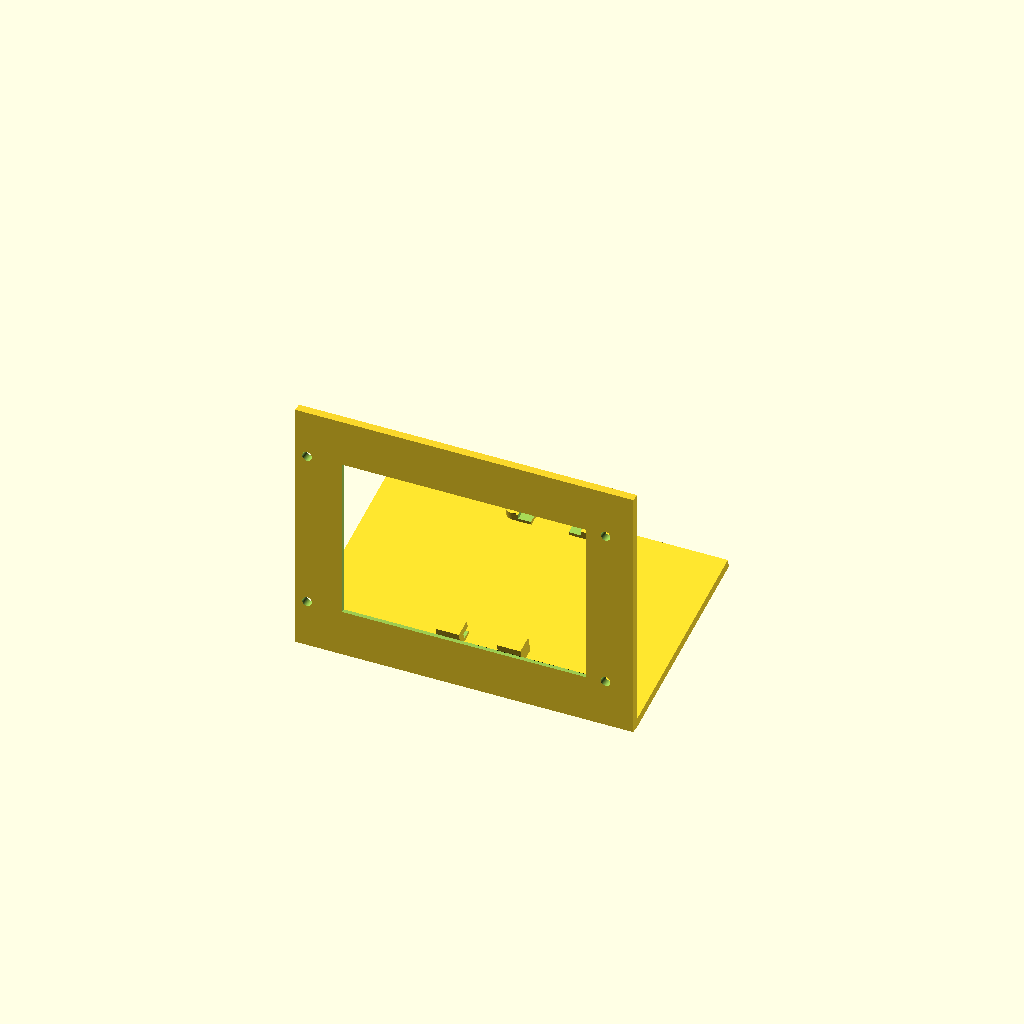
Cell 1: rendered with the file's own defaults.
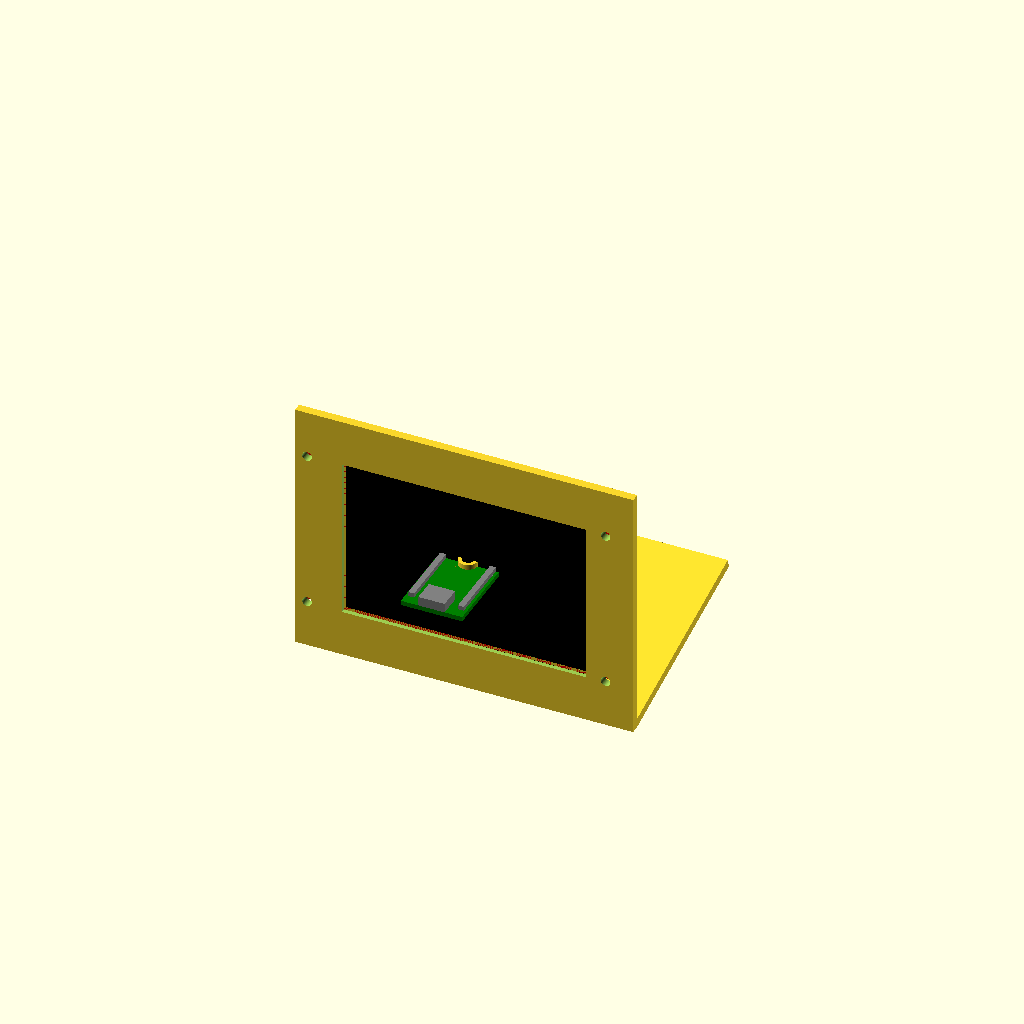
Cell 2 — showsample set to true, the other parameters unchanged.
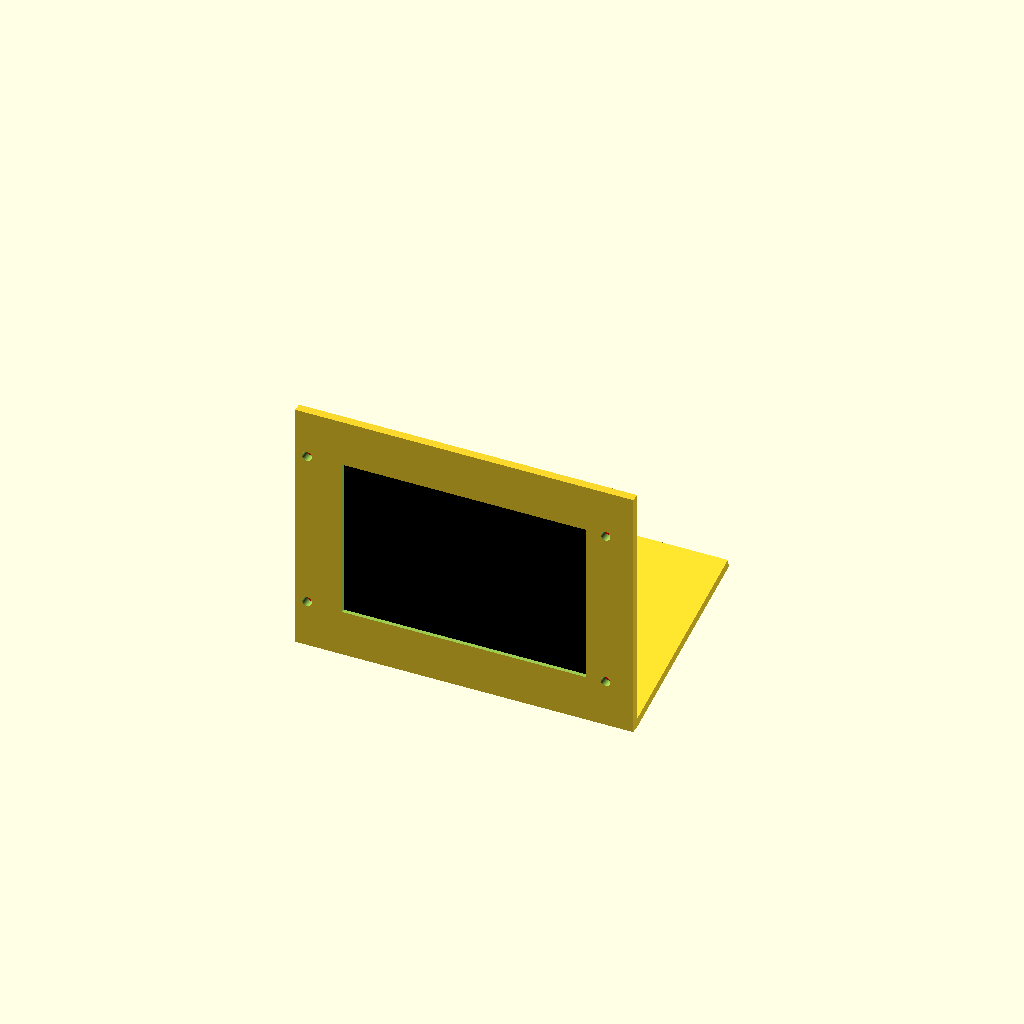
Cell 3: the same model with ShowNonPrint = true.
All cells are drawn from one camera (rotation 55°, 0°, 25°, orthographic, colour scheme Cornfield), so only the parameter changes between them.
The OpenSCAD source (openscad/tdl_stand.scad):
/*=================================================

  ESP32 WT32-SC01 3.5" LCD module display stand

  (c) David Annett
  10 January 2024

  A simple L shaped stand for WT32-SC01 module.

=================================================*/

// Imported modules

include <metrichardware.scad>;
include <4_lcd_msp4030.scad>;
include <PicoUltimate.scad>;

// Control rendering quality

$fa = 1;
$fs = 0.1;
Overlap = 0.05;
showsample = false;

// What parts to render

ShowNonPrint   = false;
ShowPanel      = true;
ShowPico       = true;
ShowSerialCon  = true;

// What features are present

LCDScrewType   = "Insert";  // Can be Tap or Insert

// Major dimensions

StandThickness =   3.0;
StandBorder    =  16;
FootDepth      =  70;
FootAngle      = 15;
FootTweak1     =   2;
FootTweak2     =  10.5;
PicoMountX     =  8;

// Derived dimemsions

StandWidth     = 4_LCDActiveWidth + StandBorder * 2;
StandHeight    = 4_LCDActiveHeight + StandBorder * 2;
LCDRecess      = StandThickness / 2;
PicoOffsetY    = (FootDepth - PicoUltLength) / 2 - StandThickness;
PicoOffsetZ    = (StandThickness + PicoUltThickness) / 2 + PicoUltPinsDepth;
PicoPCBTop     = PicoUltThickness + PicoUltPinsDepth;
PicoMountY     = StandThickness * 2;
PicoMountFrontZ = StandThickness * 2;

// === The stand ===

// Front face

if (ShowPanel) {
  difference() {
    union() {
      
      // Front face
      
      translate([0, StandThickness/-2, 0])
        cube([StandWidth, StandThickness, StandHeight], center = true);

      // Base
  
      translate([0, FootDepth/2-FootTweak1, StandHeight/-2+FootTweak2])
      rotate([FootAngle, 0, 0]) {

        // Main foot plate
        
        cube([StandWidth, FootDepth, StandThickness], center = true);
        
        // Front left pico hold
        
        translate([PicoUltWidth / -2,
                   FootDepth/2 - StandThickness - PicoUltLength,
                   (StandThickness + PicoMountFrontZ) / 2 - Overlap])
          cube([PicoMountX, PicoMountY, PicoMountFrontZ], center = true);
        
        // Front right pico hold
  
        translate([PicoUltWidth / 2,
                   FootDepth/2 - StandThickness - PicoUltLength,
                   (StandThickness + PicoMountFrontZ) / 2 - Overlap])
          cube([PicoMountX, PicoMountY, PicoMountFrontZ], center = true);

        // Rear left pico hold
  
        difference() {
          translate([(PicoUltWidth + M3Insert + 1 - M3PillarDiameter) / -2,
                     (FootDepth - M3PillarDiameter) / 2,
                     (StandThickness + PicoPCBTop) / 2 - Overlap])
            cube([M3PillarDiameter, M3PillarDiameter, PicoPCBTop], center = true);

          translate([(PicoUltWidth + M3Insert + 1) / -2,
                     (FootDepth - M3PillarDiameter) / 2,
                     (StandThickness + PicoPCBTop) / 2 - Overlap])
            cylinder(h = PicoPCBTop + Overlap, d = M3Insert + 0.4, center = true);
        }

        // Rear right pico hold
        
        difference() {
          translate([(PicoUltWidth + M3Insert + 1 - M3PillarDiameter) / 2,
                     (FootDepth - M3PillarDiameter) / 2,
                     (StandThickness + PicoPCBTop) / 2 - Overlap])
            cube([M3PillarDiameter, M3PillarDiameter, PicoPCBTop], center = true);

          translate([(PicoUltWidth + M3Insert + 1) / 2,
                     (FootDepth - M3PillarDiameter) / 2,
                     (StandThickness + PicoPCBTop) / 2 - Overlap])
            cylinder(h = PicoPCBTop + Overlap, d = M3Insert + 0.4, center = true);
        }

        // Left pico hold screw
        
        translate([(PicoUltWidth + M3Insert + 1) / -2,
                   (FootDepth - M3PillarDiameter) / 2,
                   (StandThickness + PicoPCBTop) / 2 - Overlap])
          M3Pillar(PicoPCBTop);

        // Right pico hold screw
        
        translate([(PicoUltWidth + M3Insert + 1) / 2,
                   (FootDepth - M3PillarDiameter) / 2,
                   (StandThickness + PicoPCBTop) / 2 - Overlap])
          M3Pillar(PicoPCBTop);
      }
    }

    // LCD cutout

    translate([0, -LCDRecess, 0])
    4_LCDModule();
        
    // Face cutout

    4_LCDModuleActiveCutout(StandThickness);
    
    // Mounting holes
    
    4_LCDModuleHountHoles(StandThickness * 2);
    
    // Pico module cutout

    translate([0, FootDepth/2-FootTweak1, StandHeight/-2+FootTweak2])
    rotate([FootAngle, 0, 0]) {
      translate([0, PicoOffsetY, PicoOffsetZ])
      rotate([0, 0, 180])
      PicoUltPCBCutout();
    }
  }
}



// Show LCD module in place in different colour

if (ShowNonPrint) {
  if (ShowPanel) {
    translate([0, -LCDRecess, 0])
    4_LCDModule();
  }
}



// Show Pico module in place in different colour

if (ShowNonPrint) {
  if (ShowPico) {
    translate([0, FootDepth/2-FootTweak1, StandHeight/-2+FootTweak2])
    rotate([FootAngle, 0, 0]) {
      translate([0, PicoOffsetY, PicoOffsetZ])
      rotate([0, 0, 180])
      PicoUltModule();
    }
  }
}
Customizer parameters (derived from the source; name, type, default, range or options):
Overlap: number, default 0.05
showsample: bool, default false
ShowNonPrint: bool, default false
ShowPanel: bool, default true
ShowPico: bool, default true
ShowSerialCon: bool, default true
LCDScrewType: string, default "Insert"
StandThickness: number, default 3
StandBorder: number, default 16
FootDepth: number, default 70
FootAngle: number, default 15
FootTweak1: number, default 2
FootTweak2: number, default 10.5
PicoMountX: number, default 8
